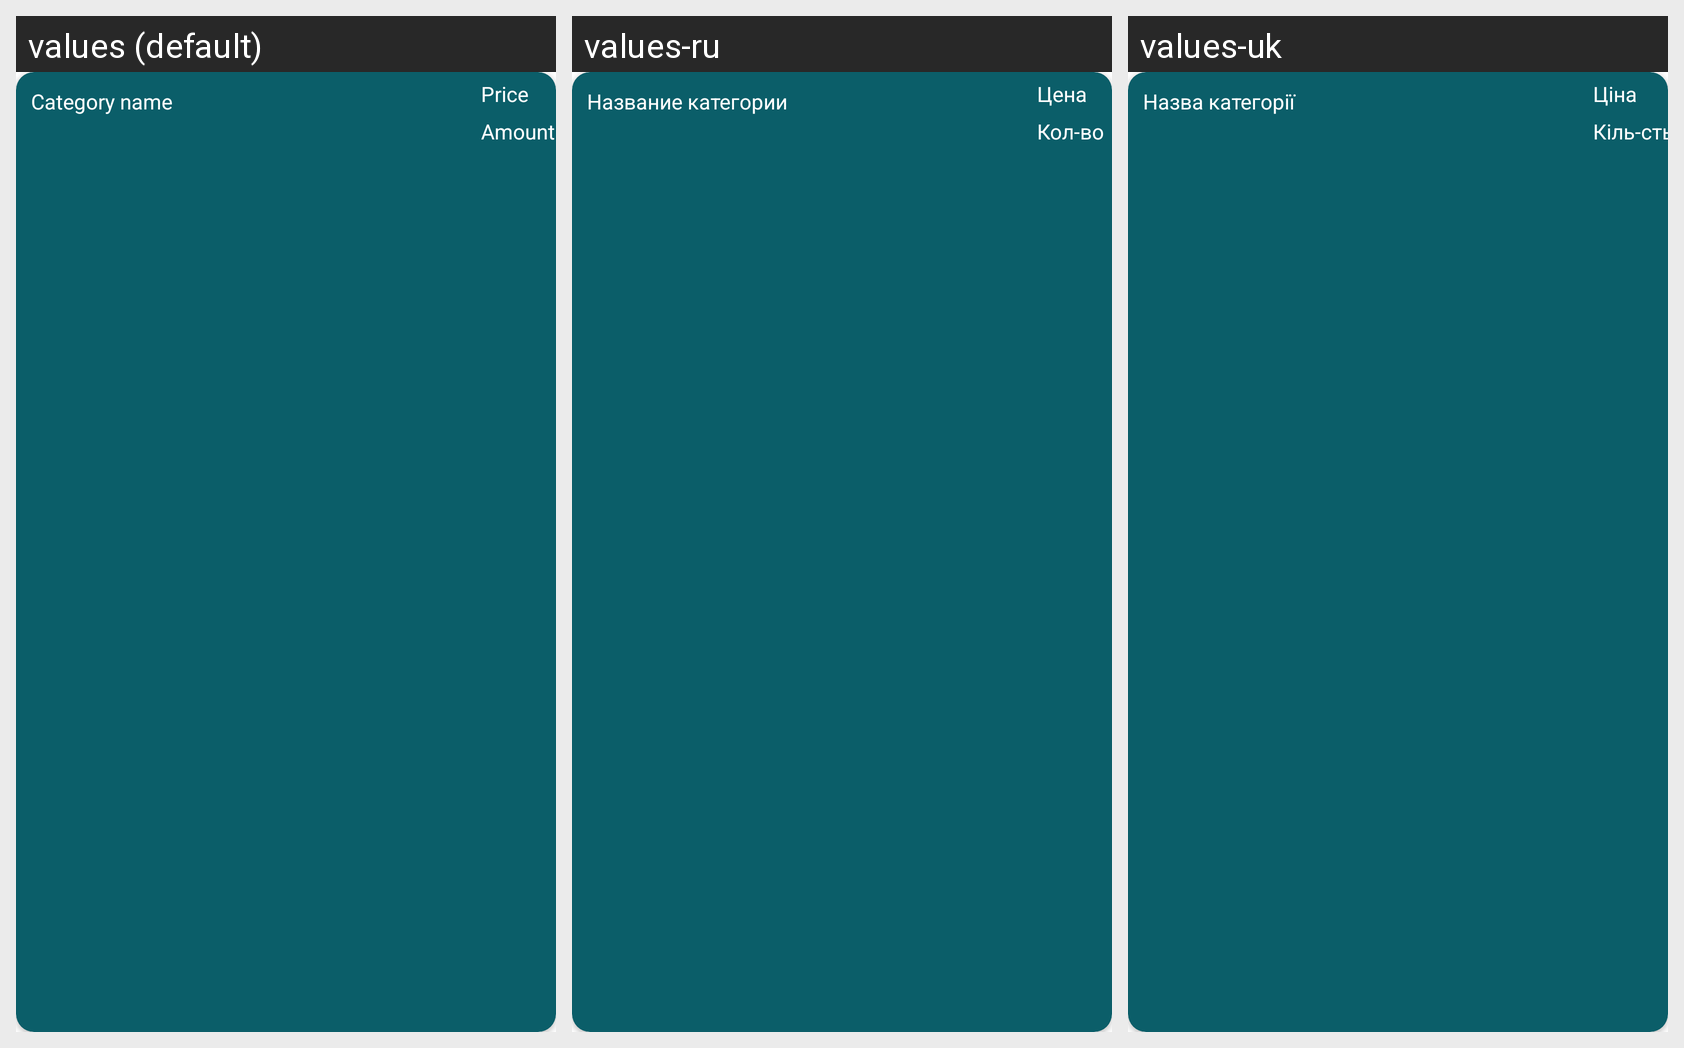

Locale-by-locale string values for the Android screen shown in this grid:
Android screen res/layout/item.xml rendered under 3 locales, left to right: values (default), values-ru, values-uk. Device: Nexus 5 (rendered at 1080×1920; each locale shown at half size, 540×960, under a caption strip naming it); theme Theme.MapXplorer.Day.
Strings drawn on this screen, with the default value and each locale's value (text and hints the layout hard-codes, and strings that could not be matched under every locale, appear in the picture but are not listed):

name_category
  values: Category name
  values-ru: Название категории
  values-uk: Назва категорії

price
  values: Price
  values-ru: Цена
  values-uk: Ціна

amount
  values: Amount
  values-ru: Кол-во
  values-uk: Кіль-сть
